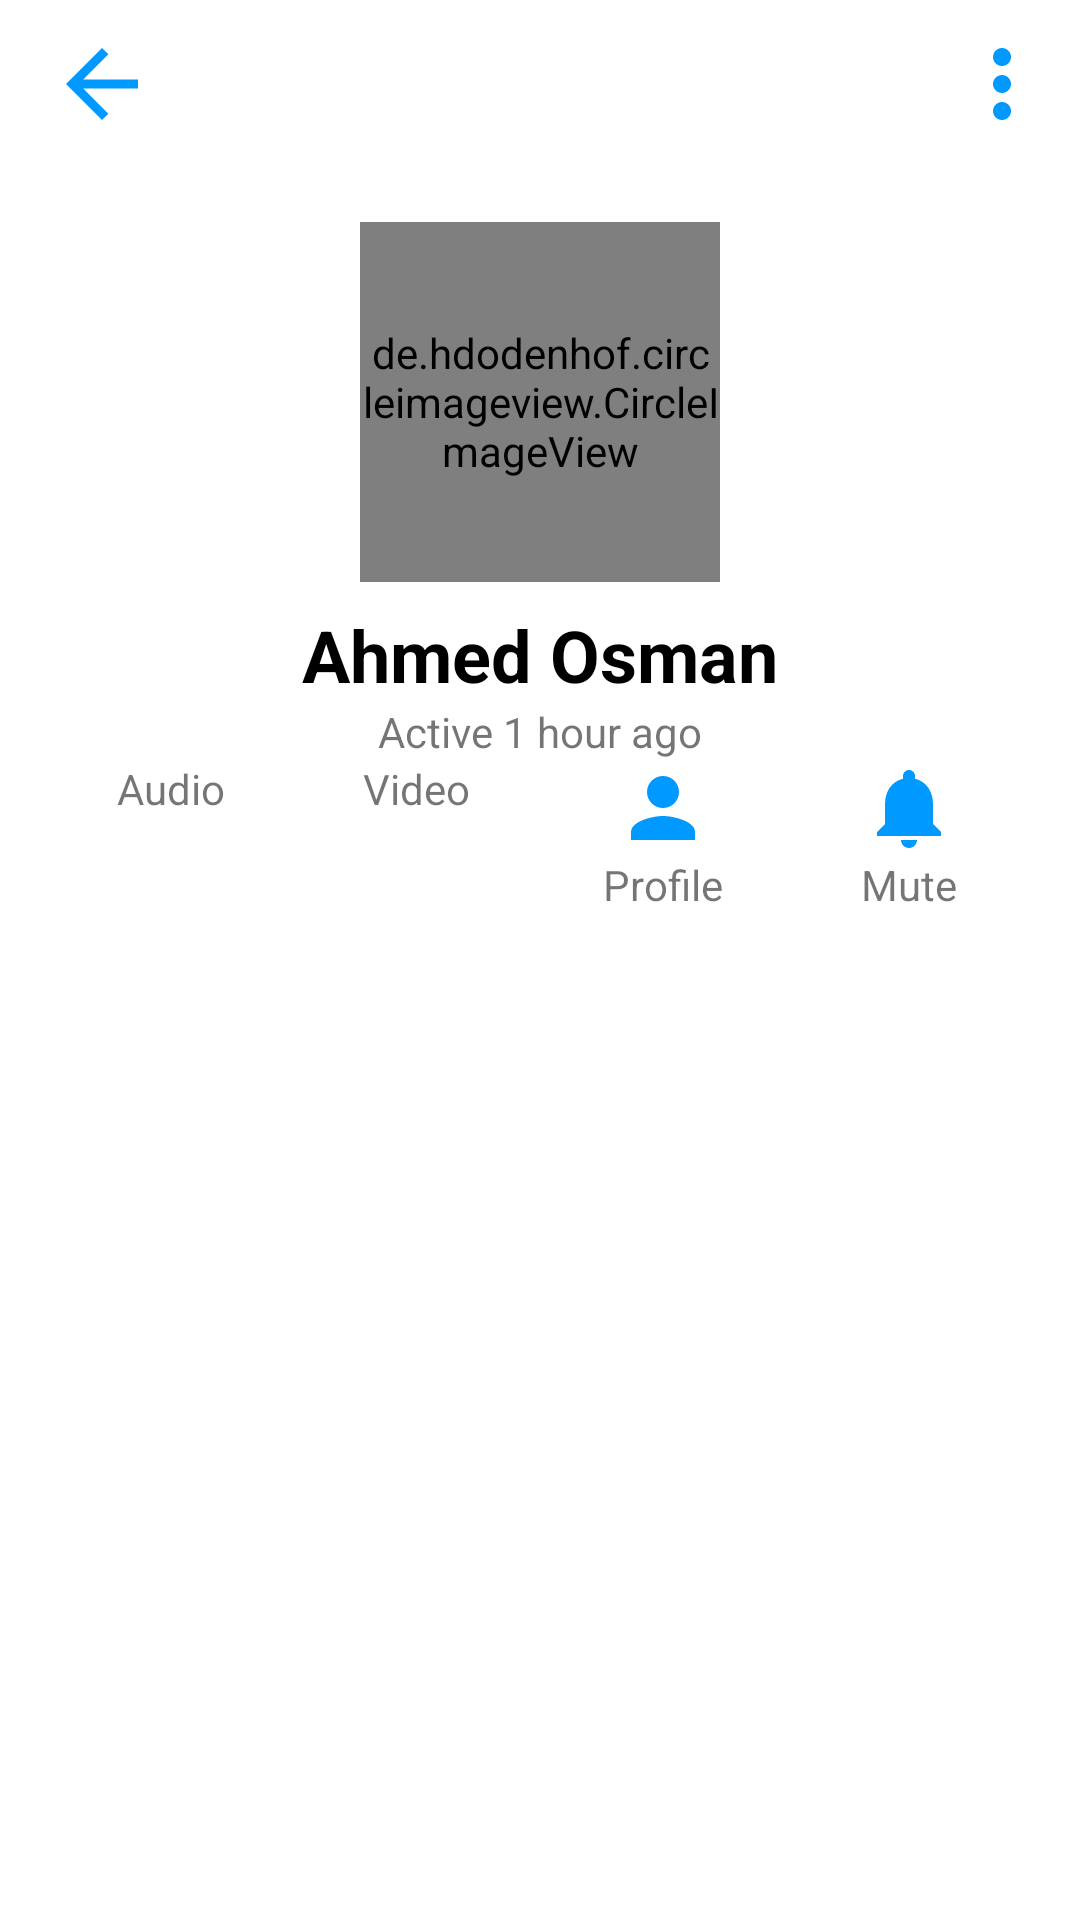

Produce the Android XML layout that renders to this screen, including the resource entries it uses.
<!-- AndroidManifest.xml: application theme AppTheme -->
<!-- res/layout/activity_profile.xml -->
<?xml version="1.0" encoding="utf-8"?>
<RelativeLayout xmlns:android="http://schemas.android.com/apk/res/android"
    xmlns:app="http://schemas.android.com/apk/res-auto"
    xmlns:tools="http://schemas.android.com/tools"
    android:layout_width="match_parent"
    android:layout_height="match_parent"
    android:background="@color/chat_background"
    tools:context="com.example.messengerlite.ui.activities.profileActivity">

    <androidx.appcompat.widget.Toolbar
        android:id="@+id/toolbar"
        android:layout_width="match_parent"
        android:layout_height="?attr/actionBarSize"
        android:elevation="10dp">

        <RelativeLayout
            android:id="@+id/profile"
            android:layout_width="match_parent"
            android:layout_height="match_parent">

            <ImageView
                android:id="@+id/back"
                android:layout_width="wrap_content"
                android:layout_height="wrap_content"
                android:layout_alignParentStart="true"
                android:layout_centerVertical="true"
                android:layout_marginEnd="8dp"
                android:src="@drawable/back" />

            <ImageView
                android:id="@+id/more"
                android:layout_width="wrap_content"
                android:layout_height="wrap_content"
                android:layout_alignParentEnd="true"
                android:layout_centerVertical="true"
                android:layout_marginEnd="8dp"
                android:src="@drawable/icmore" />

        </RelativeLayout>
    </androidx.appcompat.widget.Toolbar>

    <ScrollView
        android:layout_width="match_parent"
        android:layout_height="match_parent"
        android:layout_below="@id/toolbar">

        <RelativeLayout
            android:layout_width="match_parent"
            android:layout_height="wrap_content">

            <de.hdodenhof.circleimageview.CircleImageView
                android:id="@+id/profile_pic"
                android:layout_width="120dp"
                android:layout_height="120dp"
                android:layout_centerHorizontal="true"
                android:layout_marginTop="18dp"
                android:layout_marginBottom="8dp"
                android:src="@drawable/me_so" />

            <TextView
                android:id="@+id/friend_name"
                android:layout_width="wrap_content"
                android:layout_height="wrap_content"
                android:layout_below="@id/profile_pic"
                android:layout_centerHorizontal="true"
                android:text="Ahmed Osman"
                android:textColor="@color/message_text"
                android:textSize="24dp"
                android:textStyle="bold" />

            <TextView
                android:id="@+id/active_time"
                android:layout_width="wrap_content"
                android:layout_height="wrap_content"
                android:layout_below="@+id/friend_name"
                android:layout_centerHorizontal="true"
                android:text="Active 1 hour ago" />

            <LinearLayout
                android:id="@+id/outer_linear"
                android:layout_width="match_parent"
                android:layout_height="wrap_content"
                android:layout_below="@id/active_time"
                android:layout_marginStart="16dp"
                android:layout_marginEnd="16dp"
                android:orientation="horizontal"
                >

                <LinearLayout
                    android:layout_width="0dp"
                    android:layout_height="wrap_content"
                    android:orientation="vertical"
                    android:layout_weight="1"
                    android:gravity="center"
                    >

                    <ImageView
                        android:layout_width="wrap_content"
                        android:layout_height="wrap_content"
                        android:src="@drawable/start_voice_call"/>

                    <TextView
                        android:layout_width="wrap_content"
                        android:layout_height="wrap_content"
                        android:text="Audio" />
                </LinearLayout>
                <LinearLayout
                    android:layout_width="0dp"
                    android:layout_height="wrap_content"
                    android:orientation="vertical"
                    android:layout_weight="1"
                    android:gravity="center"
                    >

                    <ImageView
                        android:layout_width="wrap_content"
                        android:layout_height="wrap_content"
                        android:src="@drawable/start_video_call"/>

                    <TextView
                        android:layout_width="wrap_content"
                        android:layout_height="wrap_content"
                        android:text="Video" />
                </LinearLayout>
                <LinearLayout
                    android:layout_width="0dp"
                    android:layout_height="wrap_content"
                    android:orientation="vertical"
                    android:layout_weight="1"
                    android:gravity="center"
                    >

                    <ImageView
                        android:layout_width="wrap_content"
                        android:layout_height="wrap_content"
                        android:src="@drawable/person"/>

                    <TextView
                        android:layout_width="wrap_content"
                        android:layout_height="wrap_content"
                        android:text="Profile" />
                </LinearLayout>
                <LinearLayout
                    android:layout_width="0dp"
                    android:layout_height="wrap_content"
                    android:orientation="vertical"
                    android:layout_weight="1"
                    android:gravity="center"
                    >

                    <ImageView
                        android:layout_width="wrap_content"
                        android:layout_height="wrap_content"
                        android:src="@drawable/mute"/>

                    <TextView
                        android:layout_width="wrap_content"
                        android:layout_height="wrap_content"
                        android:text="Mute" />
                </LinearLayout>

            </LinearLayout>

            <ListView
                android:layout_width="match_parent"
                android:layout_height="wrap_content"
                android:layout_below="@id/outer_linear"
                />

        </RelativeLayout>
    </ScrollView>
</RelativeLayout>
<!-- resources referenced by this layout -->
<resources>
  <color name="chat_background">#FFF</color>
  <color name="message_text">#000</color>
  <!-- drawable back (drawable) -->
  <vector xmlns:android="http://schemas.android.com/apk/res/android"
      android:width="36dp"
      android:height="36dp"
      android:autoMirrored="true"
      android:viewportWidth="24.0"
      android:viewportHeight="24.0">
      <path
          android:fillColor="@color/chat_color"
          android:pathData="M20,11H7.83l5.59,-5.59L12,4l-8,8 8,8 1.41,-1.41L7.83,13H20v-2z" />
  </vector>
  <!-- drawable icmore (drawable) -->
  <vector xmlns:android="http://schemas.android.com/apk/res/android"
      android:width="36dp"
      android:height="36dp"
      android:autoMirrored="true"
      android:viewportWidth="24.0"
      android:viewportHeight="24.0">
      <path
          android:fillColor="@color/chat_color"
          android:pathData="M12,8c1.1,0 2,-0.9 2,-2s-0.9,-2 -2,-2 -2,0.9 -2,2 0.9,2 2,2zM12,10c-1.1,0 -2,0.9 -2,2s0.9,2 2,2 2,-0.9 2,-2 -0.9,-2 -2,-2zM12,16c-1.1,0 -2,0.9 -2,2s0.9,2 2,2 2,-0.9 2,-2 -0.9,-2 -2,-2z" />
  </vector>
  <!-- drawable me_so: jpg bitmap (drawable, 269543 bytes) -->
  <!-- drawable mute (drawable) -->
  <vector xmlns:android="http://schemas.android.com/apk/res/android"
      android:width="32dp"
      android:height="32dp"
      android:viewportWidth="24.0"
      android:viewportHeight="24.0">
      <path
          android:fillColor="@color/chat_color"
          android:pathData="M12,22c1.1,0 2,-0.9 2,-2h-4c0,1.1 0.89,2 2,2zM18,16v-5c0,-3.07 -1.64,-5.64 -4.5,-6.32L13.5,4c0,-0.83 -0.67,-1.5 -1.5,-1.5s-1.5,0.67 -1.5,1.5v0.68C7.63,5.36 6,7.92 6,11v5l-2,2v1h16v-1l-2,-2z" />
  </vector>
  <!-- drawable person (drawable) -->
  <vector xmlns:android="http://schemas.android.com/apk/res/android"
      android:width="32dp"
      android:height="32dp"
      android:viewportWidth="24.0"
      android:viewportHeight="24.0">
      <path
          android:fillColor="@color/chat_color"
          android:pathData="M12,12c2.21,0 4,-1.79 4,-4s-1.79,-4 -4,-4 -4,1.79 -4,4 1.79,4 4,4zM12,14c-2.67,0 -8,1.34 -8,4v2h16v-2c0,-2.66 -5.33,-4 -8,-4z" />
  </vector>
  <style name="AppTheme" parent="Theme.AppCompat.Light.NoActionBar">
          
          <item name="colorPrimary">@color/chat_background</item>
          <item name="colorPrimaryDark">@color/chat_background</item>
          <item name="android:windowLightStatusBar">true</item>
          <item name="colorAccent">@color/chat_background</item>
      </style>
  <color name="chat_color">#0099ff</color>
</resources>
